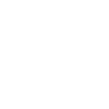
t = 0.00 s
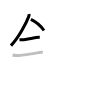
t = 3.25 s
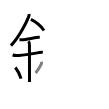
t = 6.50 s
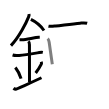
t = 9.50 s
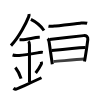
t = 12.75 s
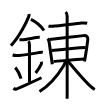
t = 16.00 s

The animated SVG that drew these frames (rendered in a browser with its animation timeline set to each time). Animation: 16 SMIL elements (animate=16); one cycle of 16.00 s.

<svg width="109px" height="109px" viewBox="0 0 px 109px" xmlns="http://www.w3.org/2000/svg" xmlns:xlink="http://www.w3.org/1999/xlink" xml:space="preserve" version="1.1"  baseProfile="full">
<path d="M29,13.99c0.25,1.01-0.02,1.99-0.39,2.89c-2.24,5.62-9.24,19.87-17.64,28.74" style="fill:none;stroke:black;stroke-width:3;opacity:0">
  <animate attributeType="CSS" attributeName="opacity" from="0" to="1" begin="0s" dur="1s" repeatCount="0" fill="freeze" />
</path>
<path d="M30.89,19.46c4.98,2.41,9.48,5.91,13.11,11.04" style="fill:none;stroke:black;stroke-width:3;opacity:0">
  <animate attributeType="CSS" attributeName="opacity" from="0" to="1" begin="1s" dur="1s" repeatCount="0" fill="freeze" />
</path>
<path d="M19.5,39.75c1.37,0,2.64,0.08,4.01-0.07c3.74-0.41,8.39-1.41,12.61-2.27c1.11-0.23,2.5-0.16,3.63-0.16" style="fill:none;stroke:black;stroke-width:3;opacity:0">
  <animate attributeType="CSS" attributeName="opacity" from="0" to="1" begin="2s" dur="1s" repeatCount="0" fill="freeze" />
</path>
<path d="M12.59,55.06c2.29,0.69,4.59,0.6,6.55,0.39c5.98-0.65,15.03-2.09,20.15-2.88c0.74-0.11,2.38-0.38,3.49-0.1" style="fill:none;stroke:black;stroke-width:3;opacity:0">
  <animate attributeType="CSS" attributeName="opacity" from="0" to="1" begin="3s" dur="1s" repeatCount="0" fill="freeze" />
</path>
<path d="M28.45,41.19c1.06,1.06,0.99,2.18,0.99,3.89c0,4.35,0.06,31.42,0.06,36.98" style="fill:none;stroke:black;stroke-width:3;opacity:0">
  <animate attributeType="CSS" attributeName="opacity" from="0" to="1" begin="4s" dur="1s" repeatCount="0" fill="freeze" />
</path>
<path d="M15.38,67.5c3.35,4.2,4.98,8.75,5.67,11.2" style="fill:none;stroke:black;stroke-width:3;opacity:0">
  <animate attributeType="CSS" attributeName="opacity" from="0" to="1" begin="5s" dur="1s" repeatCount="0" fill="freeze" />
</path>
<path d="M41.23,61.8c0.28,0.71,0.34,1.8,0.07,2.35C40,66.75,38.75,69,35.67,73.03" style="fill:none;stroke:black;stroke-width:3;opacity:0">
  <animate attributeType="CSS" attributeName="opacity" from="0" to="1" begin="6s" dur="1s" repeatCount="0" fill="freeze" />
</path>
<path d="M13.5,88.25c1.38,1.12,2.7,0.98,3.75,0.5c7.12-3.25,11.88-5.25,24.25-11" style="fill:none;stroke:black;stroke-width:3;opacity:0">
  <animate attributeType="CSS" attributeName="opacity" from="0" to="1" begin="7s" dur="1s" repeatCount="0" fill="freeze" />
</path>
<path d="M48.46,26.17c2.54,0.46,5.06,0.03,7.19-0.2c7.07-0.76,16.42-2.18,24.6-2.82c2.29-0.18,4.67-0.48,6.92,0.15" style="fill:none;stroke:black;stroke-width:3;opacity:0">
  <animate attributeType="CSS" attributeName="opacity" from="0" to="1" begin="8s" dur="1s" repeatCount="0" fill="freeze" />
</path>
<path d="M47.66,38.64c1.04,1.04,1.33,2.22,1.51,3.62c0.4,3.12,1.54,10.85,2.27,16.01c0.37,2.64,0.76,5.11,0.87,5.97" style="fill:none;stroke:black;stroke-width:3;opacity:0">
  <animate attributeType="CSS" attributeName="opacity" from="0" to="1" begin="9s" dur="1s" repeatCount="0" fill="freeze" />
</path>
<path d="M49.4,39.39c5.44-0.57,27.93-3.12,34.22-3.76c2.66-0.27,4.54,1.17,4.19,4.02c-0.7,5.53-1.32,10.31-2.57,17.64c-0.22,1.3-0.46,2.7-0.73,4.22" style="fill:none;stroke:black;stroke-width:3;opacity:0">
  <animate attributeType="CSS" attributeName="opacity" from="0" to="1" begin="10s" dur="1s" repeatCount="0" fill="freeze" />
</path>
<path d="M51.61,50.59c5.99-0.71,24.64-2.84,33.94-3.2" style="fill:none;stroke:black;stroke-width:3;opacity:0">
  <animate attributeType="CSS" attributeName="opacity" from="0" to="1" begin="11s" dur="1s" repeatCount="0" fill="freeze" />
</path>
<path d="M53.52,61.57c6.46-0.46,22.4-2.15,30.45-2.55" style="fill:none;stroke:black;stroke-width:3;opacity:0">
  <animate attributeType="CSS" attributeName="opacity" from="0" to="1" begin="12s" dur="1s" repeatCount="0" fill="freeze" />
</path>
<path d="M65.69,12c1.09,1.09,1.47,2.5,1.47,4.25c0,3.88,0.01,56.88,0.01,74.5c0,4.24-0.01,6.96-0.04,8" style="fill:none;stroke:black;stroke-width:3;opacity:0">
  <animate attributeType="CSS" attributeName="opacity" from="0" to="1" begin="13s" dur="1s" repeatCount="0" fill="freeze" />
</path>
<path d="M65.19,61.5c0,1.25-0.45,2.4-1.72,4.48C57.5,75.69,47.77,86.54,39.5,91.5" style="fill:none;stroke:black;stroke-width:3;opacity:0">
  <animate attributeType="CSS" attributeName="opacity" from="0" to="1" begin="14s" dur="1s" repeatCount="0" fill="freeze" />
</path>
<path d="M68.19,61.5c5.97,7.11,14.09,16.83,19.57,22.12c2,1.93,4.37,4.38,6.99,5.88" style="fill:none;stroke:black;stroke-width:3;opacity:0">
  <animate attributeType="CSS" attributeName="opacity" from="0" to="1" begin="15s" dur="1s" repeatCount="0" fill="freeze" />
</path>
</svg>
